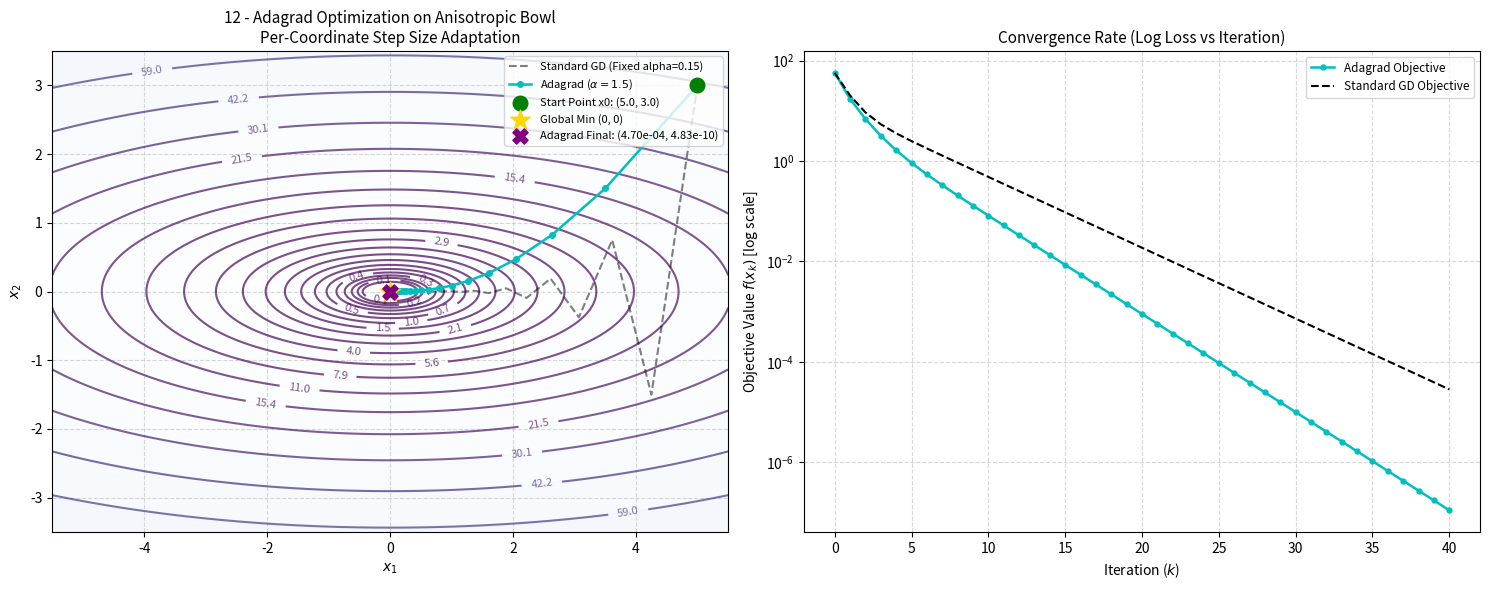

Generate this figure with matplotlib:
# Objective: Optimize a function using Adagrad.
# Input: Function, gradient, initial point, and optimizer settings.
# Output: Optimized point and objective value.

import os
import matplotlib
matplotlib.use('Agg')
import matplotlib.pyplot as plt
import numpy as np

def objective_function(x):
    """
    Anisotropic Quadratic function: f(x1, x2) = 0.5 * (x1^2 + 10 * x2^2)
    Standard benchmark exhibiting ill-conditioned curvature (kappa = 10).
    """
    return 0.5 * (x[0]**2 + 10.0 * x[1]**2)

def gradient(x):
    """
    Analytical gradient of f(x1, x2): [x1, 10 * x2]
    """
    return np.array([x[0], 10.0 * x[1]], dtype=float)

def standard_gradient_descent_trajectory(func, grad_func, x0, learning_rate=0.15, max_iter=40):
    """
    Compute baseline standard Gradient Descent trajectory for visual comparison.
    """
    x = np.array(x0, dtype=float)
    traj = [x.copy()]
    for _ in range(max_iter):
        g = grad_func(x)
        x = x - learning_rate * g
        traj.append(x.copy())
    return np.array(traj)

def adagrad_optimizer(func, grad_func, x0, learning_rate=1.5, epsilon=1e-8, max_iter=40, tol=1e-6):
    """
    Optimize objective function using Adagrad (Adaptive Gradient Algorithm).
    
    Update rules:
        g_k = grad(x_k)
        G_{k+1} = G_k + g_k^2
        x_{k+1} = x_k - (alpha / (sqrt(G_{k+1}) + eps)) * g_k
        
    Adapts learning rate per coordinate: divides by the square root of the sum of
    all historical squared gradients, damping oscillations along steep dimensions
    while allowing larger progress along flat dimensions.
    
    Inputs:
    - func: Objective function to minimize
    - grad_func: Gradient function of the objective
    - x0: Initial starting point [x1, x2]
    - learning_rate: Base step size alpha
    - epsilon: Small constant for numerical stability
    - max_iter: Maximum iterations
    - tol: Tolerance on gradient norm for stopping
    
    Outputs:
    - x: Final optimized point
    - final_f: Final objective function value
    - trajectory: Path history of x points
    - history_f: Objective values across iterations
    - history_G: History of accumulated squared gradients G
    """
    x = np.array(x0, dtype=float)
    G = np.zeros_like(x)
    trajectory = [x.copy()]
    history_f = [func(x)]
    history_G = [G.copy()]
    
    print(f"{'Iter':<6}{'x1':<12}{'x2':<12}{'f(x)':<14}{'G1':<12}{'G2':<12}{'||grad||':<12}")
    print("-" * 76)
    
    for i in range(1, max_iter + 1):
        g = grad_func(x)
        g_norm = np.linalg.norm(g)
        
        if (i - 1) % 5 == 0 or i == max_iter:
            print(f"{i-1:<6}{x[0]:<12.4f}{x[1]:<12.4f}{history_f[-1]:<14.6f}{G[0]:<12.4f}{G[1]:<12.4f}{g_norm:<12.6f}")
            
        if g_norm < tol:
            print(f"Converged at iteration {i-1} (gradient tolerance reached).")
            break
            
        # Accumulate squared gradients
        G = G + g**2
        
        # Parameter update
        effective_lr = learning_rate / (np.sqrt(G) + epsilon)
        x = x - effective_lr * g
        
        trajectory.append(x.copy())
        history_f.append(func(x))
        history_G.append(G.copy())
        
    return x, history_f[-1], np.array(trajectory), np.array(history_f), np.array(history_G)

def plot_adagrad_contour(func, trajectory, history_f, baseline_traj=None, 
                         save_path="plots/12_adagrad.png"):
    """
    Plot 2D contour map with Adagrad trajectory and log-loss convergence comparison.
    """
    os.makedirs(os.path.dirname(save_path), exist_ok=True)
    fig, (ax1, ax2) = plt.subplots(1, 2, figsize=(15, 6))
    
    # --- Panel 1: 2D Contour Plot ---
    x1_vals = np.linspace(-5.5, 5.5, 400)
    x2_vals = np.linspace(-3.5, 3.5, 400)
    X1, X2 = np.meshgrid(x1_vals, x2_vals)
    Z = 0.5 * (X1**2 + 10.0 * X2**2)
    
    levels = np.logspace(-1, 2.5, 25)
    cs = ax1.contour(X1, X2, Z, levels=levels, cmap="viridis", alpha=0.7)
    ax1.clabel(cs, inline=1, fontsize=8, fmt="%.1f")
    ax1.contourf(X1, X2, Z, levels=levels, cmap="Blues", alpha=0.2)
    
    # Baseline Standard GD
    if baseline_traj is not None:
        ax1.plot(baseline_traj[:, 0], baseline_traj[:, 1], 'k--', alpha=0.5, linewidth=1.5, 
                 label='Standard GD (Fixed alpha=0.15)')
        
    # Adagrad Trajectory
    ax1.plot(trajectory[:, 0], trajectory[:, 1], 'co-', markersize=4, linewidth=1.8, 
             label=r'Adagrad ($\alpha=1.5$)')
    ax1.scatter([trajectory[0, 0]], [trajectory[0, 1]], color='green', s=110, zorder=6, 
                label=f'Start Point x0: ({trajectory[0,0]:.1f}, {trajectory[0,1]:.1f})')
    ax1.scatter([0], [0], color='gold', marker='*', s=220, zorder=7, label='Global Min (0, 0)')
    
    final_x = trajectory[-1]
    ax1.scatter([final_x[0]], [final_x[1]], color='purple', marker='X', s=120, zorder=7, 
                label=f'Adagrad Final: ({final_x[0]:.2e}, {final_x[1]:.2e})')
    
    ax1.set_title("12 - Adagrad Optimization on Anisotropic Bowl\nPer-Coordinate Step Size Adaptation", fontsize=11)
    ax1.set_xlabel("$x_1$", fontsize=10)
    ax1.set_ylabel("$x_2$", fontsize=10)
    ax1.grid(True, linestyle="--", alpha=0.5)
    ax1.legend(loc="upper right", fontsize=8)
    
    # --- Panel 2: Convergence History (Log Scale) ---
    iters = np.arange(len(history_f))
    ax2.semilogy(iters, history_f, 'c-o', markersize=3.5, linewidth=1.8, label='Adagrad Objective')
    
    if baseline_traj is not None:
        base_f = [func(pt) for pt in baseline_traj]
        ax2.semilogy(np.arange(len(base_f)), base_f, 'k--', linewidth=1.5, label='Standard GD Objective')
        
    ax2.set_title("Convergence Rate (Log Loss vs Iteration)", fontsize=11)
    ax2.set_xlabel("Iteration ($k$)", fontsize=10)
    ax2.set_ylabel(r"Objective Value $f(x_k)$ [log scale]", fontsize=10)
    ax2.grid(True, which="both", linestyle="--", alpha=0.5)
    ax2.legend(loc="upper right", fontsize=8.5)
    
    plt.tight_layout()
    plt.savefig(save_path, dpi=300)
    plt.close()
    print(f"Adagrad contour plot saved to: {save_path}")

if __name__ == "__main__":
    initial_point = [5.0, 3.0]
    alpha_adagrad = 1.5
    iterations = 40
    
    print("=== Algorithm 12: Adagrad Function Optimization ===")
    opt_x, opt_f, traj, loss_hist, G_hist = adagrad_optimizer(
        objective_function, 
        gradient, 
        initial_point, 
        learning_rate=alpha_adagrad, 
        max_iter=iterations
    )
    
    # Compute baseline standard GD for comparison
    base_traj = standard_gradient_descent_trajectory(
        objective_function, 
        gradient, 
        initial_point, 
        learning_rate=0.15, 
        max_iter=iterations
    )
    
    print("-" * 76)
    print(f"Initial Point:   {initial_point}")
    print(f"Optimized Point: [{opt_x[0]:.6e}, {opt_x[1]:.6e}]")
    print(f"Optimized Value: {opt_f:.6e}")
    print(f"Accumulated G:   [{G_hist[-1, 0]:.4f}, {G_hist[-1, 1]:.4f}]")
    print(f"Total Iterations:{len(traj) - 1}")
    
    plot_adagrad_contour(objective_function, traj, loss_hist, baseline_traj=base_traj, 
                         save_path="plots/12_adagrad.png")
